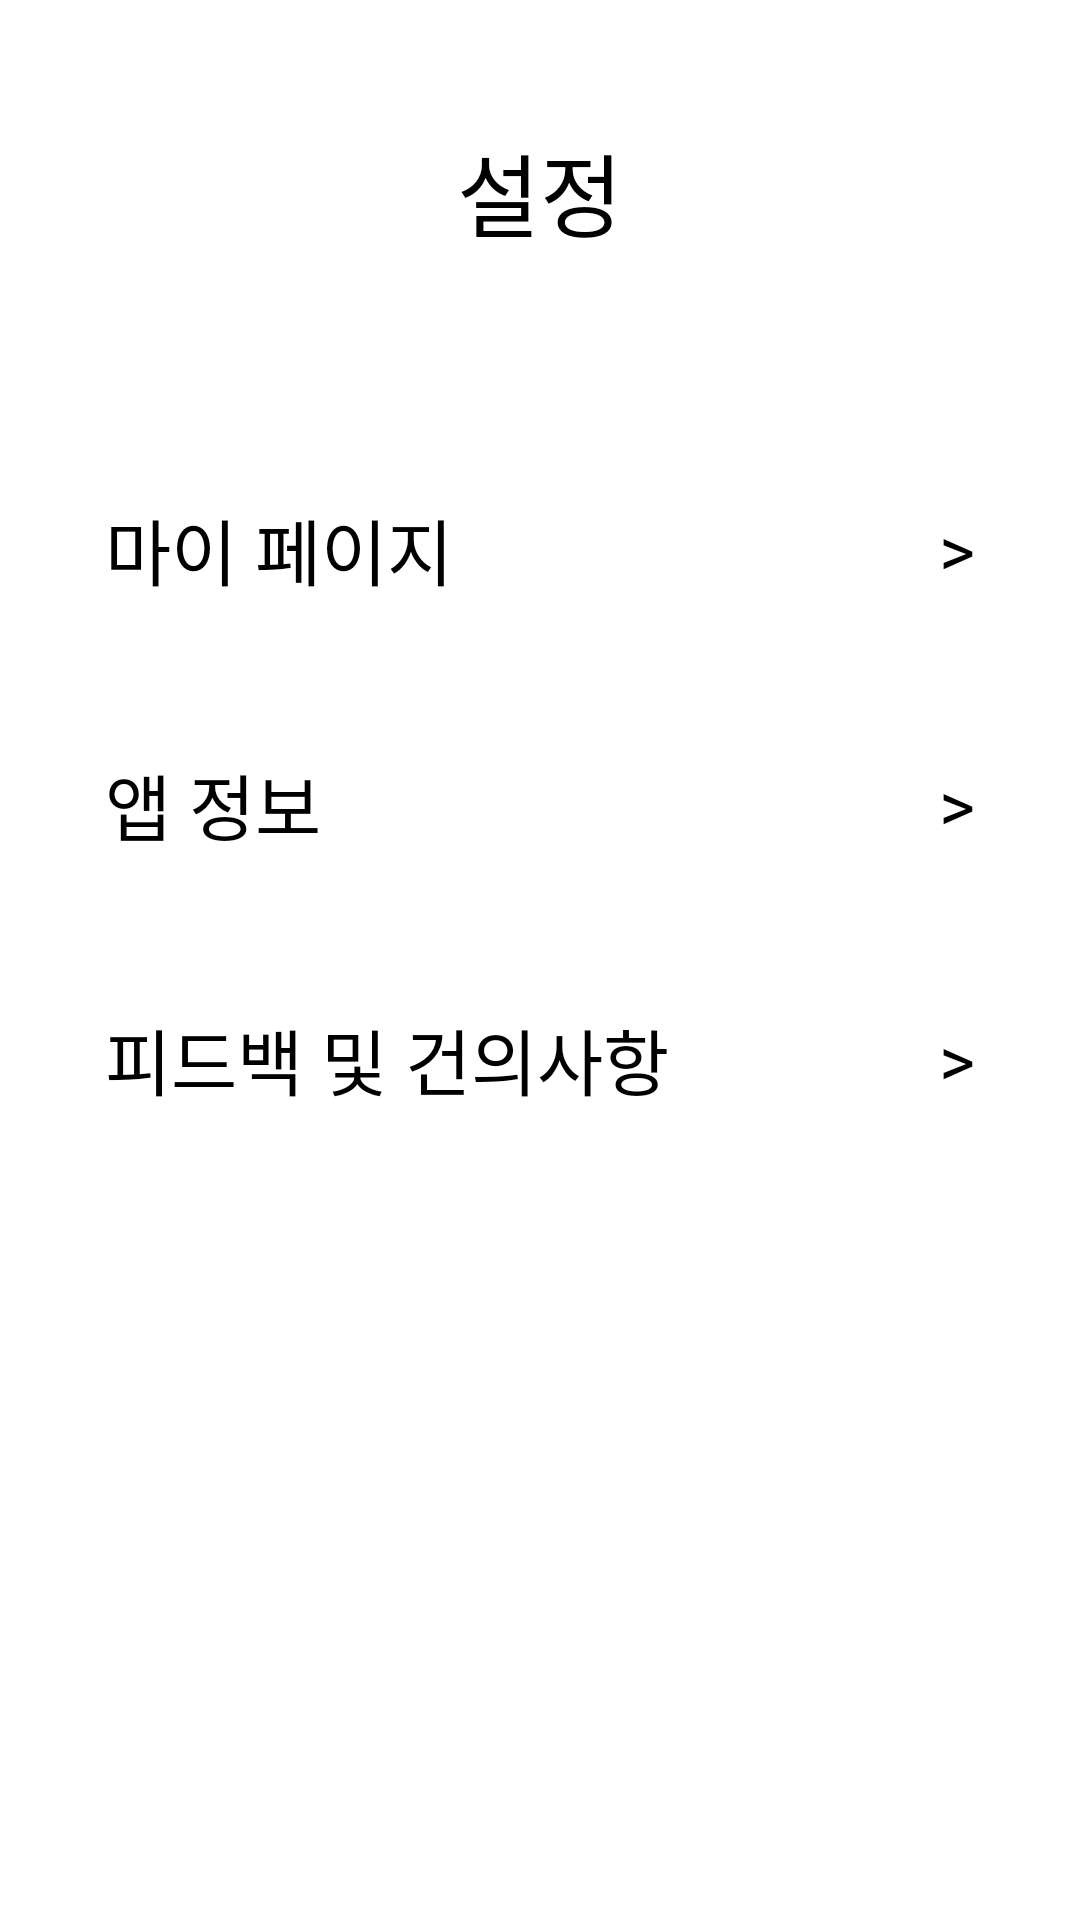

Write the Android layout XML for this screen, with the resource values it uses.
<!-- AndroidManifest.xml: application theme Theme.Nunettine -->
<!-- res/layout/fragment_setting.xml -->
<?xml version="1.0" encoding="utf-8"?>
<androidx.constraintlayout.widget.ConstraintLayout
    xmlns:android="http://schemas.android.com/apk/res/android"
    xmlns:app="http://schemas.android.com/apk/res-auto"
    android:layout_width="match_parent"
    android:layout_height="match_parent">

    <TextView
        android:id="@+id/setting_tv"
        android:layout_width="wrap_content"
        android:layout_height="wrap_content"
        android:text="설정"
        android:textColor="@color/black"
        android:fontFamily="@font/nanumsquareneo_bold"
        android:textSize="30dp"
        app:layout_constraintVertical_bias="0.07"
        app:layout_constraintTop_toTopOf="parent"
        app:layout_constraintBottom_toBottomOf="parent"
        app:layout_constraintStart_toStartOf="parent"
        app:layout_constraintEnd_toEndOf="parent"/>

    <androidx.constraintlayout.widget.ConstraintLayout
        android:id="@+id/setting_mypage_lo"
        android:layout_width="match_parent"
        android:layout_height="wrap_content"
        android:layout_marginTop="70dp"
        android:layout_marginHorizontal="35dp"
        android:paddingVertical="10dp"
        app:layout_constraintTop_toBottomOf="@id/setting_tv"
        app:layout_constraintStart_toStartOf="parent"
        app:layout_constraintEnd_toEndOf="parent">

        <TextView
            android:id="@+id/setting_mypage_tv"
            android:layout_width="wrap_content"
            android:layout_height="wrap_content"
            android:text="마이 페이지"
            android:textSize="24dp"
            android:textColor="@color/black"
            android:fontFamily="@font/nanumsquareneo_regular"
            app:layout_constraintStart_toStartOf="parent"
            app:layout_constraintBottom_toBottomOf="parent"
            app:layout_constraintTop_toTopOf="parent"/>

        <TextView
            android:layout_width="wrap_content"
            android:layout_height="wrap_content"
            android:text=">"
            android:textSize="23dp"
            android:textColor="@color/black"
            android:fontFamily="@font/nanumsquareneo_bold"
            app:layout_constraintTop_toTopOf="parent"
            app:layout_constraintBottom_toBottomOf="parent"
            app:layout_constraintEnd_toEndOf="parent"/>
    </androidx.constraintlayout.widget.ConstraintLayout>

    <androidx.constraintlayout.widget.ConstraintLayout
        android:id="@+id/setting_info_lo"
        android:layout_width="match_parent"
        android:layout_height="wrap_content"
        android:layout_marginTop="30dp"
        android:layout_marginHorizontal="35dp"
        android:paddingVertical="10dp"
        app:layout_constraintTop_toBottomOf="@id/setting_mypage_lo"
        app:layout_constraintStart_toStartOf="parent"
        app:layout_constraintEnd_toEndOf="parent">

        <TextView
            android:id="@+id/setting_info_tv"
            android:layout_width="wrap_content"
            android:layout_height="wrap_content"
            android:text="앱 정보"
            android:textSize="24dp"
            android:textColor="@color/black"
            android:fontFamily="@font/nanumsquareneo_regular"
            app:layout_constraintStart_toStartOf="parent"
            app:layout_constraintBottom_toBottomOf="parent"
            app:layout_constraintTop_toTopOf="parent"/>

        <TextView
            android:layout_width="wrap_content"
            android:layout_height="wrap_content"
            android:text=">"
            android:textSize="23dp"
            android:textColor="@color/black"
            android:fontFamily="@font/nanumsquareneo_bold"
            app:layout_constraintTop_toTopOf="parent"
            app:layout_constraintBottom_toBottomOf="parent"
            app:layout_constraintEnd_toEndOf="parent"/>
    </androidx.constraintlayout.widget.ConstraintLayout>

    <androidx.constraintlayout.widget.ConstraintLayout
        android:id="@+id/setting_feedback_lo"
        android:layout_width="match_parent"
        android:layout_height="wrap_content"
        android:layout_marginTop="30dp"
        android:layout_marginHorizontal="35dp"
        android:paddingVertical="10dp"
        app:layout_constraintTop_toBottomOf="@id/setting_info_lo"
        app:layout_constraintStart_toStartOf="parent"
        app:layout_constraintEnd_toEndOf="parent">

        <TextView
            android:id="@+id/setting_feedback_tv"
            android:layout_width="wrap_content"
            android:layout_height="wrap_content"
            android:text="피드백 및 건의사항"
            android:textSize="24dp"
            android:textColor="@color/black"
            android:fontFamily="@font/nanumsquareneo_regular"
            app:layout_constraintStart_toStartOf="parent"
            app:layout_constraintBottom_toBottomOf="parent"
            app:layout_constraintTop_toTopOf="parent"/>

        <TextView
            android:layout_width="wrap_content"
            android:layout_height="wrap_content"
            android:text=">"
            android:textSize="23dp"
            android:textColor="@color/black"
            android:fontFamily="@font/nanumsquareneo_bold"
            app:layout_constraintTop_toTopOf="parent"
            app:layout_constraintBottom_toBottomOf="parent"
            app:layout_constraintEnd_toEndOf="parent"/>
    </androidx.constraintlayout.widget.ConstraintLayout>
</androidx.constraintlayout.widget.ConstraintLayout>
<!-- resources referenced by this layout -->
<resources>
  <color name="black">#FF000000</color>
  <style name="Theme.Nunettine" parent="Theme.MaterialComponents.DayNight.DarkActionBar">
          
          <item name="colorPrimary">@color/white</item>
          <item name="colorPrimaryVariant">@color/black</item>
          <item name="colorOnPrimary">@color/white</item>
          
          <item name="colorSecondary">@color/white</item>
          <item name="colorSecondaryVariant">@color/black</item>
          <item name="colorOnSecondary">@color/black</item>
          
          <item name="android:statusBarColor">?attr/colorPrimaryVariant</item>
          
      </style>
  <color name="white">#FFFFFFFF</color>
</resources>
